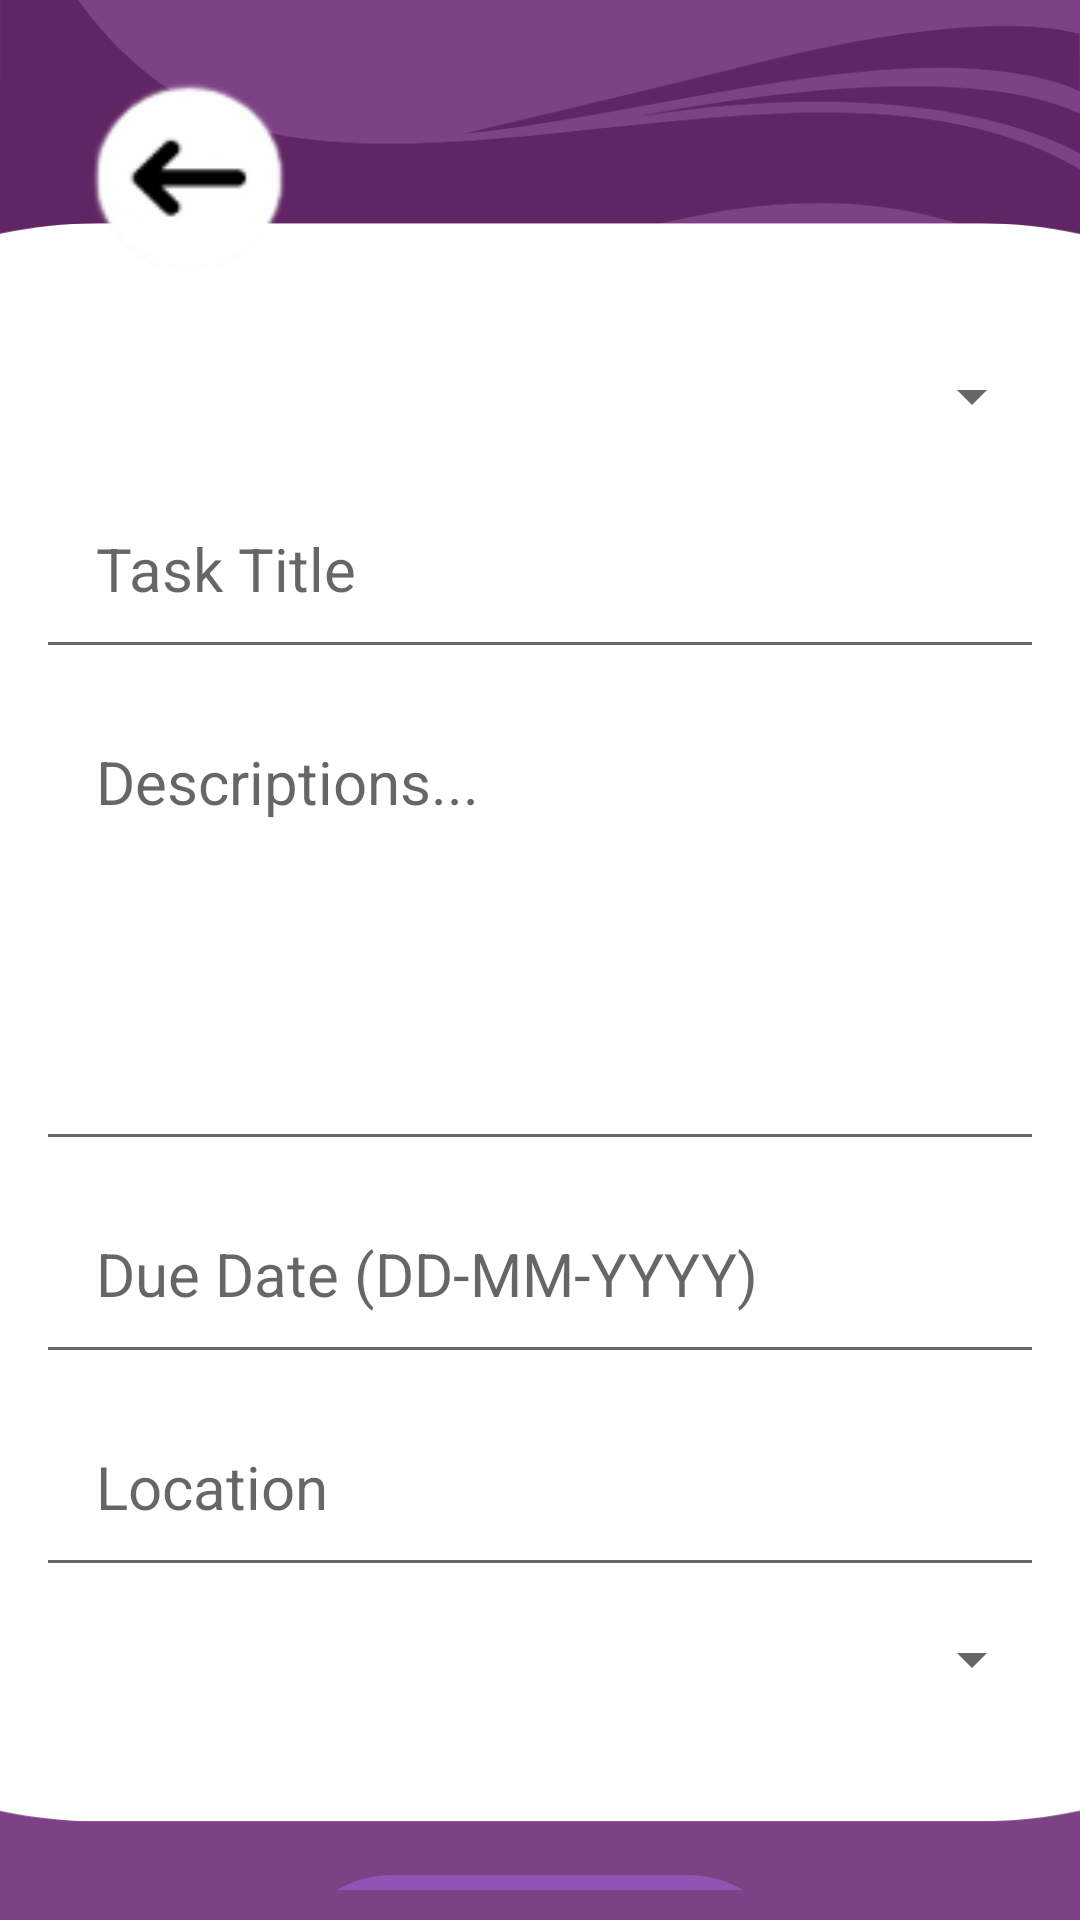

Android layout source for this screen:
<!-- AndroidManifest.xml: application theme Theme.ReMine -->
<!-- res/layout/add_task_activity.xml -->
<?xml version="1.0" encoding="utf-8"?>
<LinearLayout xmlns:android="http://schemas.android.com/apk/res/android"
    xmlns:app="http://schemas.android.com/apk/res-auto"
    xmlns:tools="http://schemas.android.com/tools"
    android:id="@+id/main"
    android:layout_width="match_parent"
    android:layout_height="match_parent"
    android:orientation="vertical"
    android:padding="10dp"
    android:background="@drawable/add_upcoming_event"
    tools:context=".ui.AddTask" >

    <ImageButton
        android:id="@+id/back_button"
        android:layout_width="80dp"
        android:layout_height="80dp"
        android:layout_margin="10dp"
        android:background="@drawable/arrowbutton"
        android:contentDescription="@string/back_button" />

    <Spinner
        android:id="@+id/categorySpinner"
        android:layout_margin="2dp"
        android:padding="20dp"
        android:layout_width="match_parent"
        android:layout_height="wrap_content"
        >
    </Spinner>

    <EditText
        android:id="@+id/titleEt"
        android:layout_margin="2dp"
        android:padding="20dp"
        android:layout_width="match_parent"
        android:layout_height="wrap_content"
        android:inputType="text"
        android:hint="Task Title"
        android:textSize="20dp">
    </EditText>

    <EditText
        android:id="@+id/notesEt"
        android:layout_width="match_parent"
        android:layout_height="160dp"
        android:layout_margin="2dp"
        android:gravity="start"
        android:hint="Descriptions..."
        android:inputType="textMultiLine|textCapSentences"
        android:minHeight="250dp"
        android:padding="20dp"
        android:textSize="20dp">

    </EditText>

    <EditText
        android:id="@+id/dueDateEt"
        android:layout_margin="2dp"
        android:padding="20dp"
        android:layout_width="match_parent"
        android:layout_height="wrap_content"
        android:inputType="text"
        android:hint="Due Date (DD-MM-YYYY)"
        android:textSize="20dp">
    </EditText>

    <EditText
        android:id="@+id/locationEt"
        android:layout_margin="2dp"
        android:padding="20dp"
        android:layout_width="match_parent"
        android:layout_height="wrap_content"
        android:inputType="text"
        android:hint="Location"
        android:textSize="20dp">
    </EditText>

    <Spinner
        android:id="@+id/prioritySpinner"
        android:layout_margin="2dp"
        android:padding="20dp"
        android:layout_width="match_parent"
        android:layout_height="wrap_content"
        >
    </Spinner>

    <Button
        android:id="@+id/addTaskBtn"
        android:layout_width="170dp"
        android:layout_height="71dp"
        android:layout_gravity="center"
        android:layout_margin="50dp"
        android:background="@drawable/shapedashboard"
        android:padding="20dp"
        android:text="Add Task"
        android:textColor="@color/white"
        android:textSize="15sp">

    </Button>


</LinearLayout>
<!-- resources referenced by this layout -->
<resources>
  <color name="white">#FFFFFFFF</color>
  <!-- drawable add_upcoming_event: png bitmap (drawable, 25802 bytes) -->
  <!-- drawable arrowbutton: png bitmap (drawable, 5294 bytes) -->
  <!-- drawable shapedashboard (drawable) -->
  <?xml version="1.0" encoding="utf-8"?>
  <shape xmlns:android="http://schemas.android.com/apk/res/android"
      android:shape="rectangle">
  
      <solid android:color="#9055B4"/>
      <corners android:radius="150dp"/>
  
  </shape>
  <string name="back_button">Back</string>
  <style name="Theme.ReMine" parent="Base.Theme.ReMine" />
  <style name="Base.Theme.ReMine" parent="Theme.AppCompat.Light.NoActionBar">
          
          
      </style>
</resources>
